Image classification data set "DatasetEnfermedadesOregano" (GabrielFMH/DatasetEnfermedadesOregano on GitHub). Class labels (7): alternaria, mosaic, OIDIO, mosca blanca, healthy oregano, roya, trips.

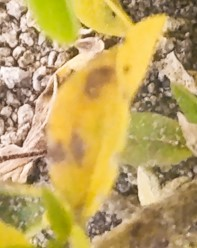
Label: alternaria

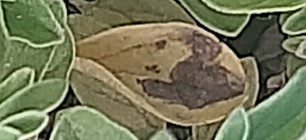
Label: roya

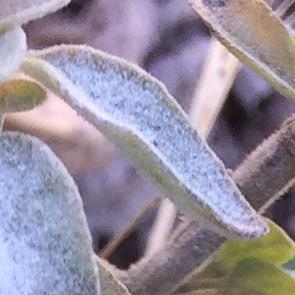
Label: OIDIO

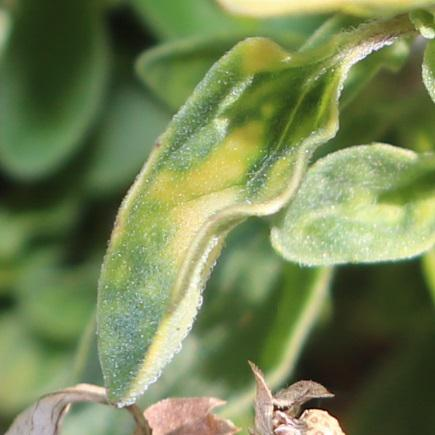
Label: mosaic

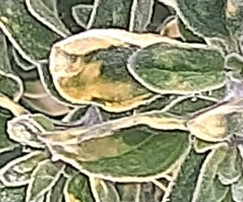
Label: mosaic

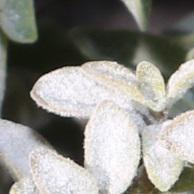
Label: OIDIO
